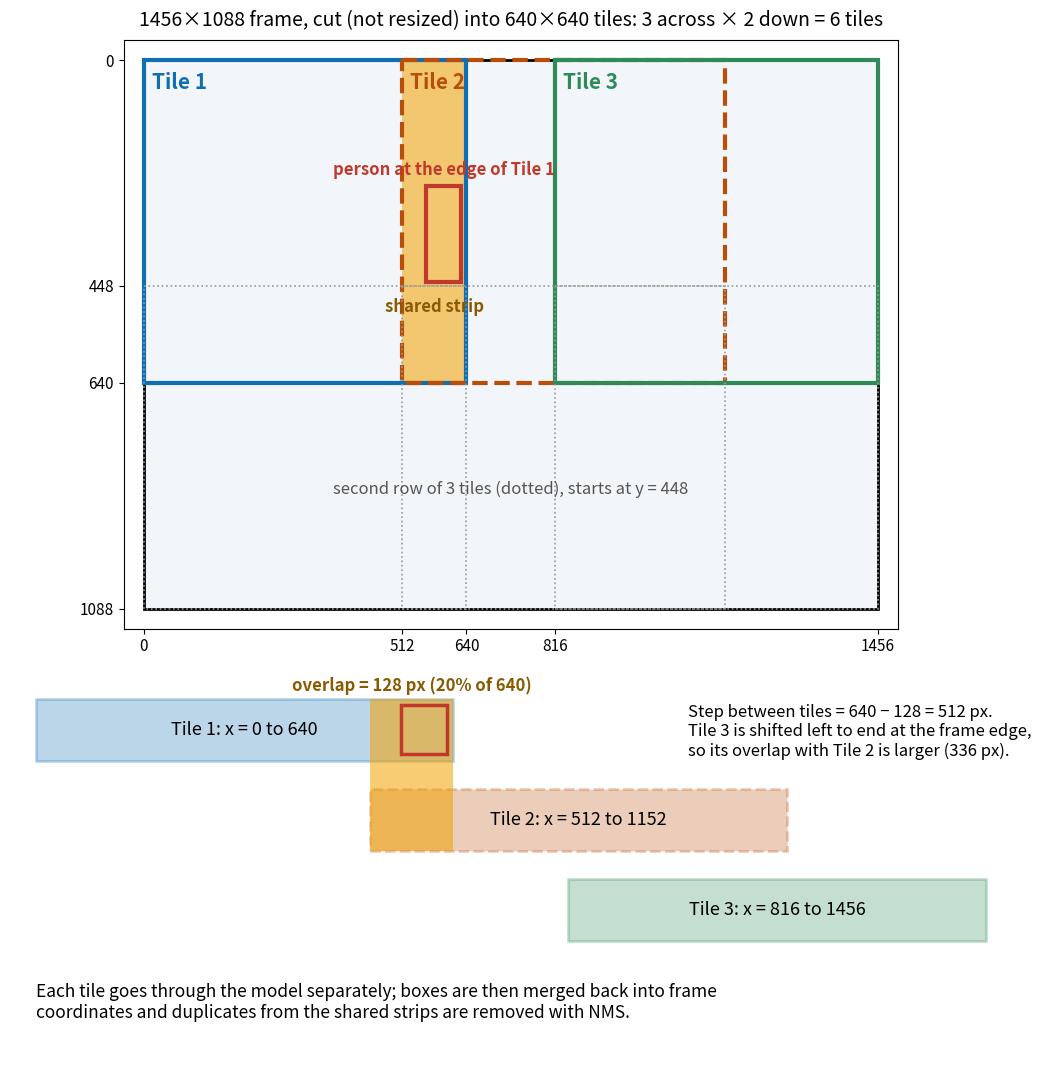

Here is the Python script that generated this plot:
import matplotlib
matplotlib.use('Agg')
import matplotlib.pyplot as plt
from matplotlib.patches import Rectangle
W,H,T=1456,1088,640
cols=['#0F6FB0','#B84E08','#2E8B57']
fig,(a,b)=plt.subplots(2,1,figsize=(11,11),gridspec_kw={'height_ratios':[2.3,1.6]})
# A: frame with the top row of tiles (outline only), second row noted
a.add_patch(Rectangle((0,0),W,H,fc='#F2F5F9',ec='k',lw=2))
a.add_patch(Rectangle((512,0),128,T,fc='#F2A200',alpha=0.55,ec='none'))
for i,x in enumerate([0,512,816]):
    a.add_patch(Rectangle((x,0),T,T,fc='none',ec=cols[i],lw=3,ls='-' if i!=1 else '--'))
    a.text(x+16,24,f'Tile {i+1}',color=cols[i],fontsize=15,fontweight='bold',va='top')
for x in [0,512,816]:
    a.add_patch(Rectangle((x,448),T,T,fc='none',ec='#999999',lw=1.2,ls=':'))
a.text(728,860,'second row of 3 tiles (dotted), starts at y = 448',ha='center',fontsize=12,color='#555555')
a.add_patch(Rectangle((560,250),70,190,fc='none',ec='#C0392B',lw=3))
a.text(595,236,'person at the edge of Tile 1',ha='center',va='bottom',fontsize=12,color='#C0392B',fontweight='bold')
a.text(576,500,'shared strip',ha='center',fontsize=12,color='#8a5a00',fontweight='bold',rotation=0)
a.set_xlim(-40,W+40); a.set_ylim(H+40,-40); a.set_aspect('equal')
a.set_title('1456×1088 frame, cut (not resized) into 640×640 tiles: 3 across × 2 down = 6 tiles',fontsize=14,pad=10)
a.set_xticks([0,512,640,816,1456]); a.set_yticks([0,448,640,1088]); a.tick_params(labelsize=11)
# B: side view of the three tiles in one row
b.set_xlim(-40,W+40); b.set_ylim(-0.6,4.4); b.axis('off')
rows=[(0,3.3,'Tile 1: x = 0 to 640'),(512,2.2,'Tile 2: x = 512 to 1152'),(816,1.1,'Tile 3: x = 816 to 1456')]
for i,(x,y,t) in enumerate(rows):
    b.add_patch(Rectangle((x,y),T,0.75,fc=cols[i],alpha=0.28,ec=cols[i],lw=2,ls='--' if i==1 else '-'))
    b.text(x+T/2,y+0.37,t,ha='center',va='center',fontsize=13)
b.add_patch(Rectangle((512,2.2),128,1.85,fc='#F2A200',alpha=0.55,ec='none'))
b.add_patch(Rectangle((560,3.38),70,0.6,fc='none',ec='#C0392B',lw=2.5))
b.text(576,4.15,'overlap = 128 px (20% of 640)',ha='center',fontsize=12,color='#8a5a00',fontweight='bold')
b.text(1000,3.65,'Step between tiles = 640 − 128 = 512 px.\nTile 3 is shifted left to end at the frame edge,\nso its overlap with Tile 2 is larger (336 px).',fontsize=12,va='center')
b.text(0,0.35,'Each tile goes through the model separately; boxes are then merged back into frame\ncoordinates and duplicates from the shared strips are removed with NMS.',fontsize=12.5,va='center')
fig.tight_layout()
fig.savefig('tiles2.png',dpi=110)
